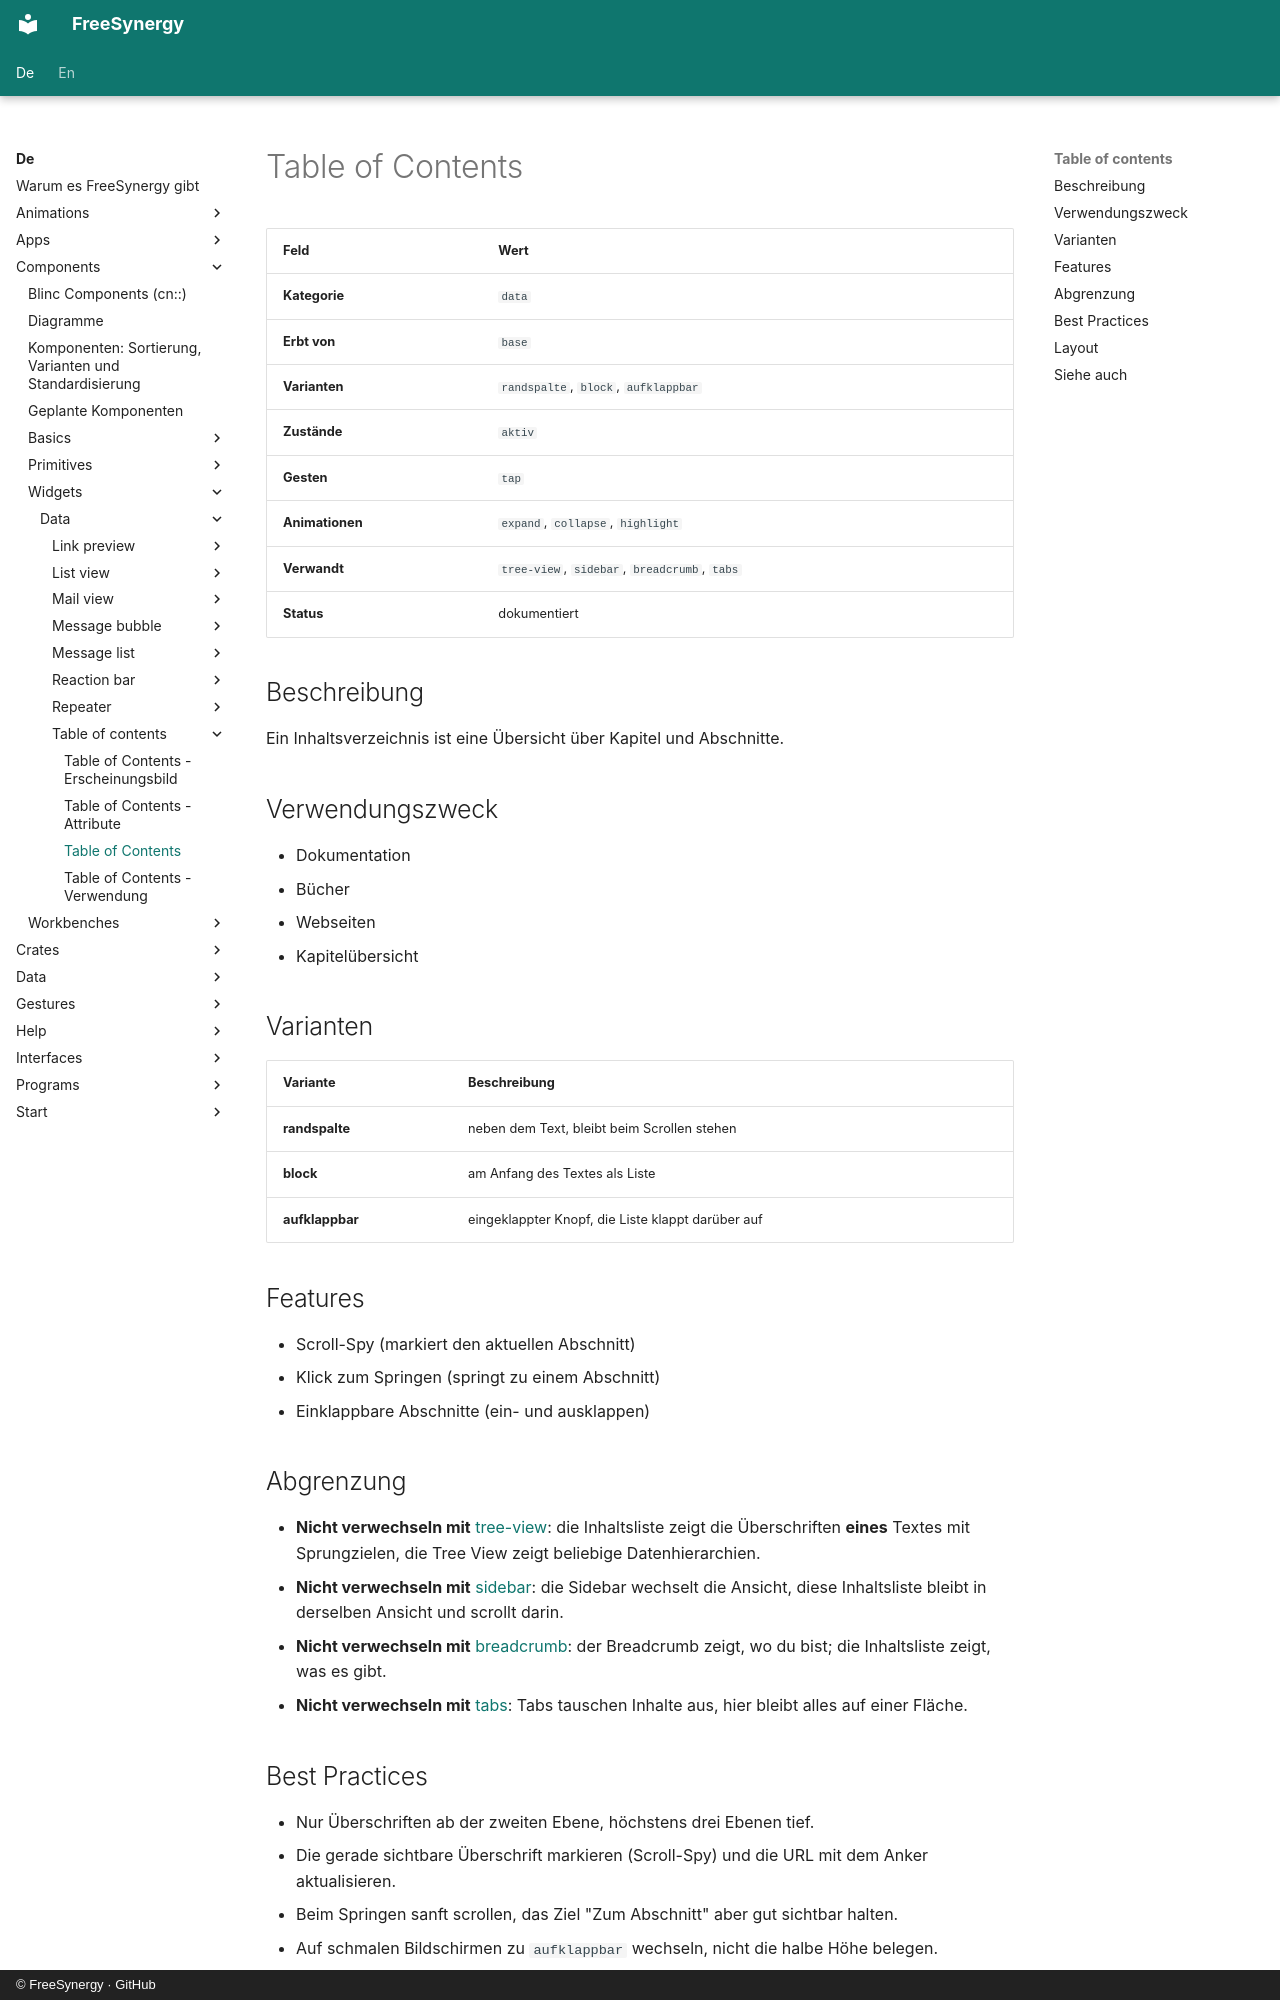

repository: FreeSynergy/fs-documentation · page: de/components/widgets/data/table-of-contents/description/index.html · generator: mkdocs · copyright: © FreeSynergy · GitHub

# Table of Contents

| Feld | Wert |
|------|------|
| **Kategorie** | `data` |
| **Erbt von** | `base` |
| **Varianten** | `randspalte`, `block`, `aufklappbar` |
| **Zustände** | `aktiv` |
| **Gesten** | `tap` |
| **Animationen** | `expand`, `collapse`, `highlight` |
| **Verwandt** | `tree-view`, `sidebar`, `breadcrumb`, `tabs` |
| **Status** | dokumentiert |

## Beschreibung
Ein Inhaltsverzeichnis ist eine Übersicht über Kapitel und Abschnitte.

## Verwendungszweck

- Dokumentation
- Bücher
- Webseiten
- Kapitelübersicht

## Varianten

| Variante | Beschreibung |
|----------|--------------|
| **randspalte** | neben dem Text, bleibt beim Scrollen stehen |
| **block** | am Anfang des Textes als Liste |
| **aufklappbar** | eingeklappter Knopf, die Liste klappt darüber auf |

## Features

- Scroll-Spy (markiert den aktuellen Abschnitt)
- Klick zum Springen (springt zu einem Abschnitt)
- Einklappbare Abschnitte (ein- und ausklappen)

## Abgrenzung

- **Nicht verwechseln mit** [tree-view](../tree-view/): die Inhaltsliste zeigt die Überschriften **eines**
  Textes mit Sprungzielen, die Tree View zeigt beliebige Datenhierarchien.
- **Nicht verwechseln mit** [sidebar](../../navigation/sidebar/): die Sidebar wechselt die
  Ansicht, diese Inhaltsliste bleibt in derselben Ansicht und scrollt darin.
- **Nicht verwechseln mit** [breadcrumb](../../navigation/breadcrumb/): der Breadcrumb zeigt, wo du
  bist; die Inhaltsliste zeigt, was es gibt.
- **Nicht verwechseln mit** [tabs](../../navigation/tabs/): Tabs tauschen Inhalte aus, hier bleibt
  alles auf einer Fläche.

## Best Practices

- Nur Überschriften ab der zweiten Ebene, höchstens drei Ebenen tief.
- Die gerade sichtbare Überschrift markieren (Scroll-Spy) und die URL mit dem Anker aktualisieren.
- Beim Springen sanft scrollen, das Ziel "Zum Abschnitt" aber gut sichtbar halten.
- Auf schmalen Bildschirmen zu `aufklappbar` wechseln, nicht die halbe Höhe belegen.
- Die Nummerierung nur übernehmen, wenn sie auch im Text sichtbar ist.
